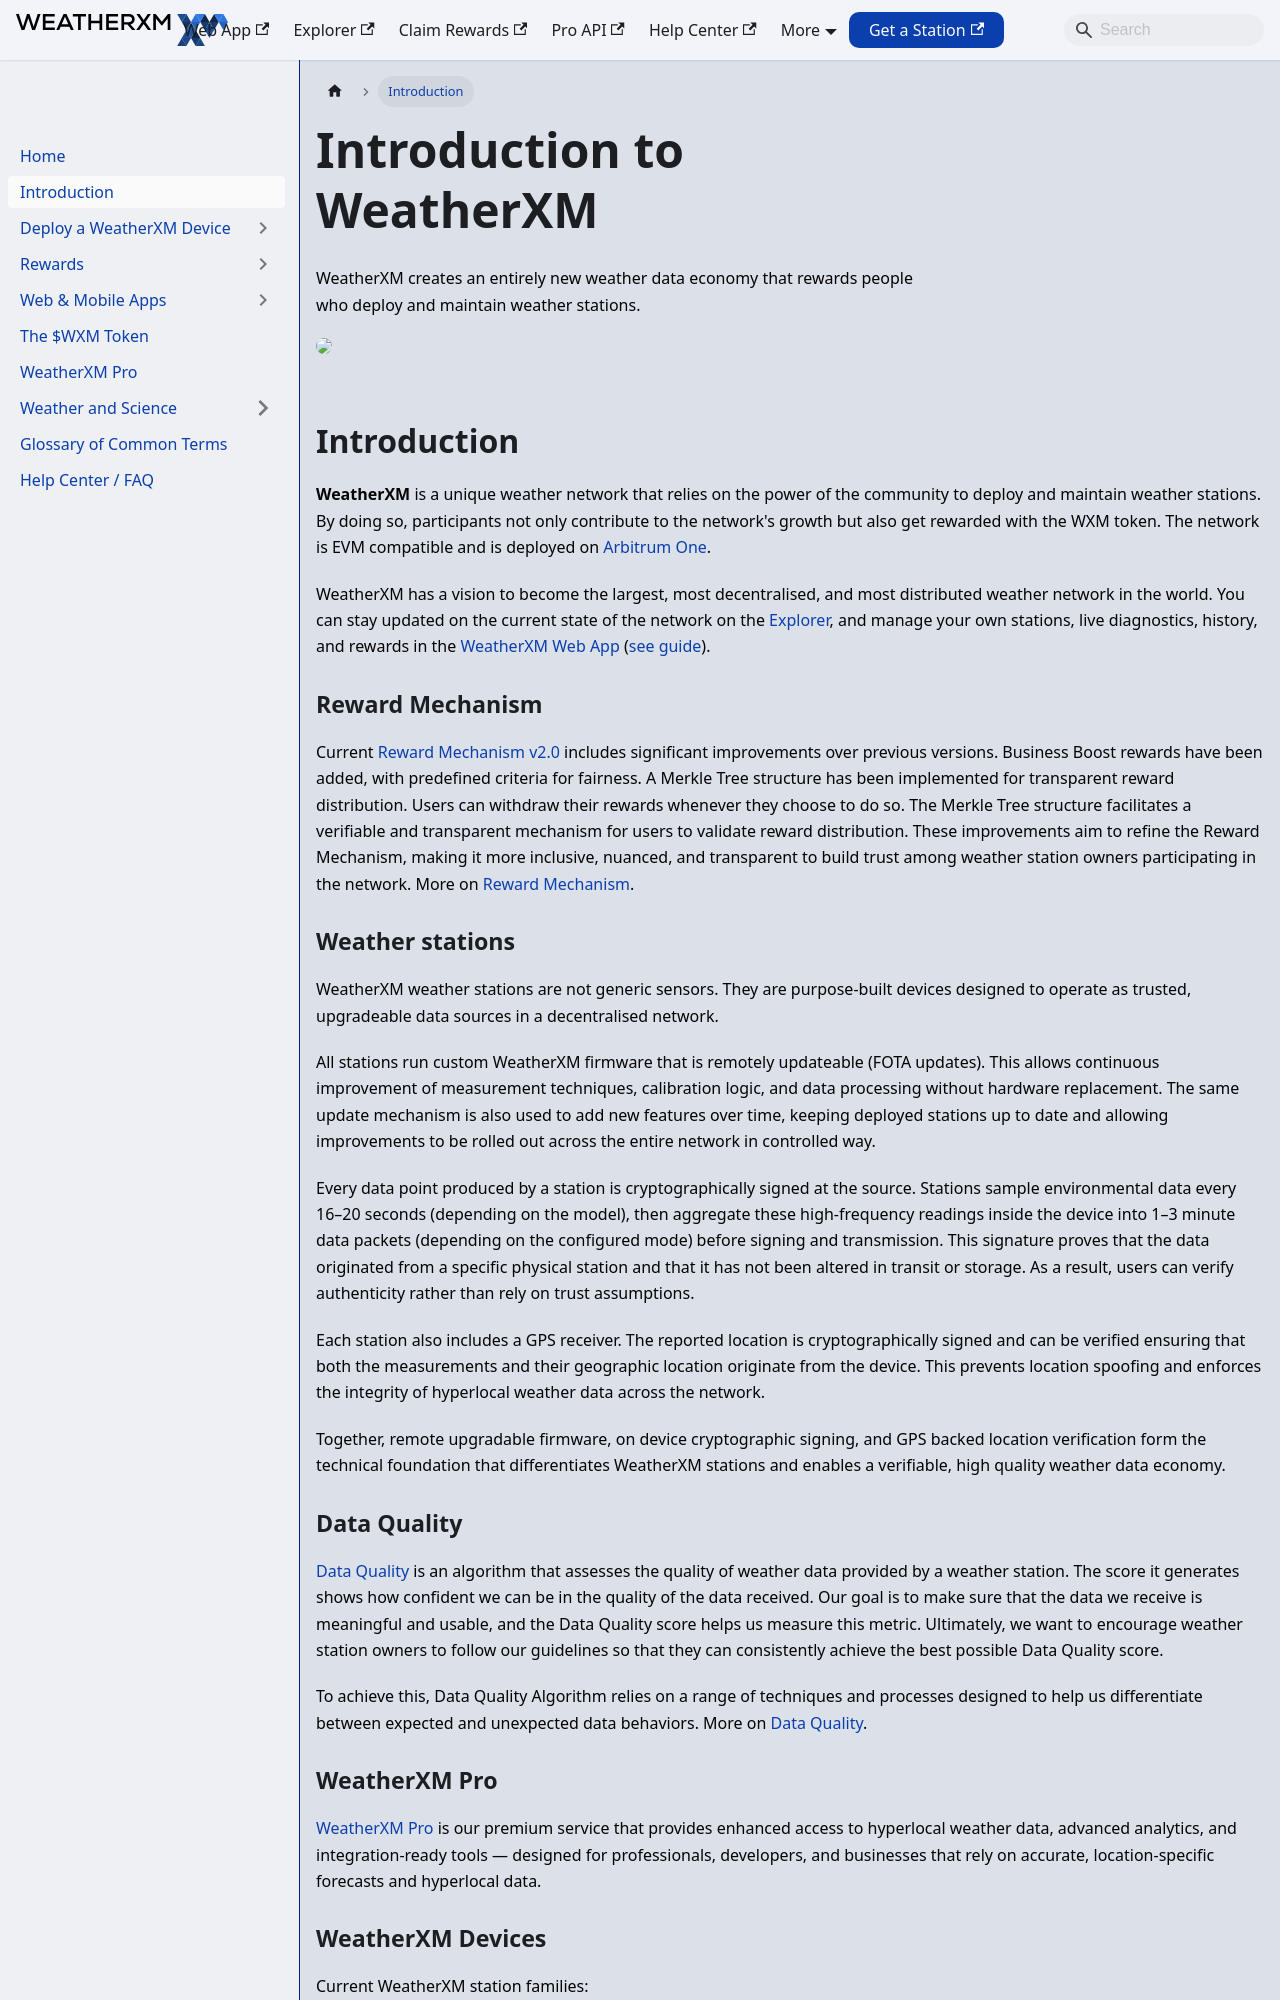

repository: WeatherXM/docs · page: introduction.html · generator: docusaurus

# Introduction

Canonical: https://docs.weatherxm.com/introduction

How the WeatherXM network works — signed, GPS-verified station data, QoD v3 data quality, daily $WXM rewards, WeatherXM Pro, and current station models.

<h1>Introduction to WeatherXM</h1>
    <h2 className="subtitle">
      WeatherXM creates an entirely new weather data economy that rewards people
      who deploy and maintain weather stations.
    </h2>
  

  

## Introduction

**WeatherXM** is a unique weather network that relies on the power of the community to deploy and maintain weather stations.
By doing so, participants not only contribute to the network's growth but also get rewarded with the WXM token.
The network is EVM compatible and is deployed on [Arbitrum One](https://arbiscan.io/token/0xb6093b61544572ab42a0e43af08abafd41bf25a6).

WeatherXM has a vision to become the largest, most decentralised, and most distributed weather network in the world.
You can stay updated on the current state of the network on the [Explorer](https://explorer.weatherxm.com), and manage your own stations, live diagnostics, history, and rewards in the [WeatherXM Web App](https://app.weatherxm.com) ([see guide](/mobile-app/web-app)).

### Reward Mechanism

Current [Reward Mechanism v2.0](/rewards/reward-mechanism) includes significant improvements over previous versions.
Business Boost rewards have been added, with predefined criteria for fairness.
A Merkle Tree structure has been implemented for transparent reward distribution.
Users can withdraw their rewards whenever they choose to do so.
The Merkle Tree structure facilitates a verifiable and transparent mechanism for users to validate reward distribution.
These improvements aim to refine the Reward Mechanism, making it more inclusive, nuanced, and transparent to build trust among weather station owners participating in the network.
More on [Reward Mechanism](/rewards/reward-mechanism).

### Weather stations

WeatherXM weather stations are not generic sensors. They are purpose-built devices designed to operate as trusted, upgradeable data sources in a decentralised network.

All stations run custom WeatherXM firmware that is remotely updateable (FOTA updates). This allows continuous improvement of measurement techniques, calibration logic, and data processing without hardware replacement. The same update mechanism is also used to add new features over time, keeping deployed stations up to date and allowing improvements to be rolled out across the entire network in controlled way.

Every data point produced by a station is cryptographically signed at the source. Stations sample environmental data every 16–20 seconds (depending on the model), then aggregate these high-frequency readings inside the device into 1–3 minute data packets (depending on the configured mode) before signing and transmission. This signature proves that the data originated from a specific physical station and that it has not been altered in transit or storage. As a result, users can verify authenticity rather than rely on trust assumptions.

Each station also includes a GPS receiver. The reported location is cryptographically signed and can be verified ensuring that both the measurements and their geographic location originate from the device. This prevents location spoofing and enforces the integrity of hyperlocal weather data across the network.

Together, remote upgradable firmware, on device cryptographic signing, and GPS backed location verification form the technical foundation that differentiates WeatherXM stations and enables a verifiable, high quality weather data economy.
